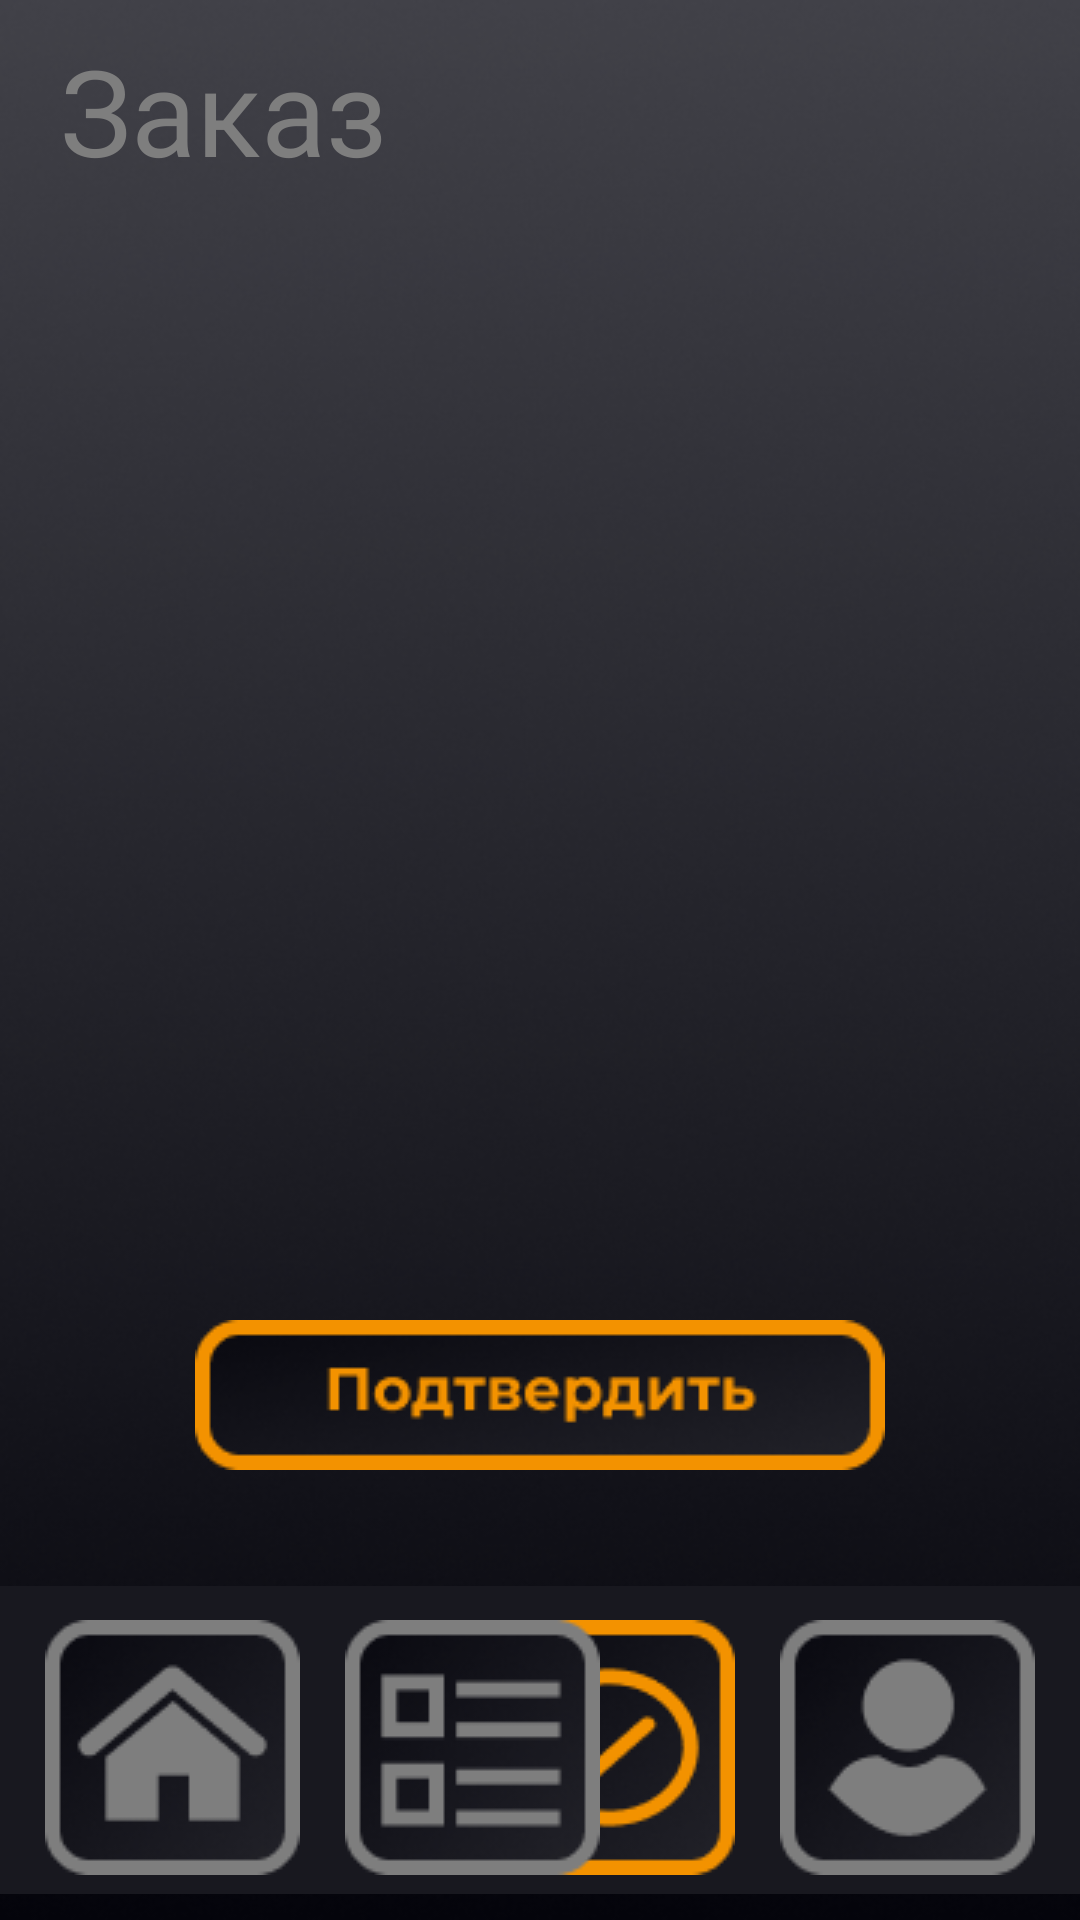

The Android layout XML behind this screen, and the referenced resources:
<!-- AndroidManifest.xml: application theme Theme.DeliveryNow -->
<!-- res/layout/accept_activity.xml -->
<?xml version="1.0" encoding="utf-8"?>
<androidx.constraintlayout.widget.ConstraintLayout xmlns:android="http://schemas.android.com/apk/res/android"
    xmlns:app="http://schemas.android.com/apk/res-auto"
    xmlns:tools="http://schemas.android.com/tools"
    android:layout_width="match_parent"
    android:layout_height="match_parent"
    android:background="@drawable/background_app">


    <ImageView
        android:id="@+id/imageView3"
        android:layout_width="wrap_content"
        android:layout_height="wrap_content"
        app:layout_constraintBottom_toBottomOf="parent"
        app:layout_constraintEnd_toEndOf="parent"
        app:layout_constraintStart_toStartOf="parent"
        app:srcCompat="@drawable/border_app_down" />

    <ImageView
        android:id="@+id/accept_home_btn"
        android:layout_width="wrap_content"
        android:layout_height="wrap_content"
        android:layout_marginStart="15dp"
        android:layout_marginBottom="15dp"
        android:clickable="true"
        android:onClick="click_accept_home_btn"
        app:layout_constraintBottom_toBottomOf="parent"
        app:layout_constraintStart_toStartOf="parent"
        app:srcCompat="@drawable/btn_home_down"
        tools:ignore="SpeakableTextPresentCheck" />

    <ImageView
        android:id="@+id/accept_accept_btn"
        android:layout_width="wrap_content"
        android:layout_height="wrap_content"
        android:layout_marginEnd="15dp"
        android:layout_marginBottom="15dp"
        app:layout_constraintBottom_toBottomOf="parent"
        app:layout_constraintEnd_toStartOf="@+id/accept_profile_btn"
        app:srcCompat="@drawable/active_btn_accept_down" />

    <ImageView
        android:id="@+id/accept_category_btn"
        android:layout_width="wrap_content"
        android:layout_height="wrap_content"
        android:layout_marginStart="15dp"
        android:layout_marginBottom="15dp"
        android:clickable="true"
        android:onClick="click_accept_category_btn"
        app:layout_constraintBottom_toBottomOf="parent"
        app:layout_constraintStart_toEndOf="@+id/accept_home_btn"
        app:srcCompat="@drawable/btn_catrgoty_down"
        tools:ignore="SpeakableTextPresentCheck" />

    <ImageView
        android:id="@+id/accept_profile_btn"
        android:layout_width="wrap_content"
        android:layout_height="wrap_content"
        android:layout_marginEnd="15dp"
        android:layout_marginBottom="15dp"
        android:clickable="true"
        android:onClick="click_accept_profile_btn"
        app:layout_constraintBottom_toBottomOf="parent"
        app:layout_constraintEnd_toEndOf="@+id/imageView3"
        app:srcCompat="@drawable/btn_profile_down"
        tools:ignore="SpeakableTextPresentCheck" />

    <TextView
        android:id="@+id/textView2"
        android:layout_width="wrap_content"
        android:layout_height="wrap_content"
        android:layout_marginStart="20dp"
        android:layout_marginTop="10dp"
        android:fontFamily="@font/montserrat"
        android:text="@string/accept_activity"
        android:textColor="@color/for_text_activity"
        android:textSize="40sp"
        app:layout_constraintStart_toStartOf="parent"
        app:layout_constraintTop_toTopOf="parent" />

    <ImageView
        android:id="@+id/imageView7"
        android:layout_width="wrap_content"
        android:layout_height="wrap_content"
        android:layout_marginBottom="10dp"
        app:layout_constraintBottom_toTopOf="@+id/imageView3"
        app:layout_constraintEnd_toEndOf="parent"
        app:layout_constraintStart_toStartOf="parent"
        app:srcCompat="@drawable/border_accept_activity" />

    <ImageView
        android:id="@+id/imageView11"
        android:layout_width="wrap_content"
        android:layout_height="wrap_content"
        android:layout_marginBottom="20dp"
        app:layout_constraintBottom_toBottomOf="@+id/imageView7"
        app:layout_constraintEnd_toEndOf="parent"
        app:layout_constraintStart_toStartOf="parent"
        app:srcCompat="@drawable/btn_confirm_accept_activity" />

</androidx.constraintlayout.widget.ConstraintLayout>
<!-- resources referenced by this layout -->
<resources>
  <color name="for_text_activity">#7E7E7E</color>
  <!-- drawable active_btn_accept_down: png bitmap (drawable, 6397 bytes) -->
  <!-- drawable background_app: png bitmap (drawable, 130915 bytes) -->
  <!-- drawable border_app_down: png bitmap (drawable, 571 bytes) -->
  <!-- drawable btn_catrgoty_down: png bitmap (drawable, 4798 bytes) -->
  <!-- drawable btn_confirm_accept_activity: png bitmap (drawable, 8463 bytes) -->
  <!-- drawable btn_home_down: png bitmap (drawable, 5353 bytes) -->
  <!-- drawable btn_profile_down: png bitmap (drawable, 5172 bytes) -->
  <string name="accept_activity">Заказ</string>
  <style name="Theme.DeliveryNow" parent="Theme.MaterialComponents.DayNight.NoActionBar">
          
          <item name="colorPrimary">@color/purple_500</item>
          <item name="colorPrimaryVariant">@color/purple_700</item>
          <item name="colorOnPrimary">@color/white</item>
          
          <item name="colorSecondary">@color/teal_200</item>
          <item name="colorSecondaryVariant">@color/teal_700</item>
          <item name="colorOnSecondary">@color/black</item>
          
          <item name="android:statusBarColor" tools:targetApi="l">?attr/colorPrimaryVariant</item>
          
  
          <item name="android:windowFullscreen">true</item>
          <item name="windowActionBar">false</item>
      </style>
  <color name="purple_500">#FF6200EE</color>
  <color name="purple_700">#FF3700B3</color>
  <color name="white">#FFFFFFFF</color>
  <color name="teal_200">#FF03DAC5</color>
  <color name="teal_700">#FF018786</color>
  <color name="black">#FF000000</color>
</resources>
